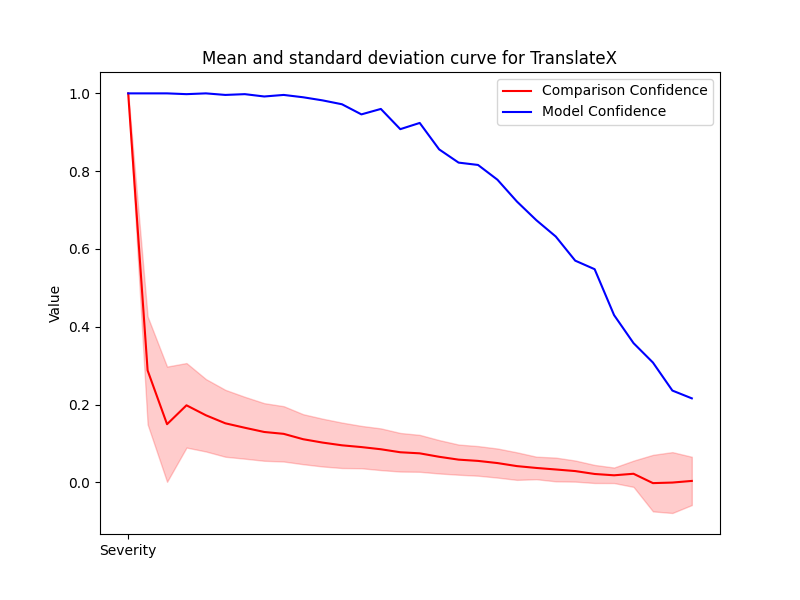

Source data for this figure (header and first rows):
Severity, Mean, Std, Accuracy
1, 0.9999, 0.001009, 1.0
2, 0.2877, 0.1386, 1.0
3, 0.1495, 0.1481, 1.0
4, 0.1981, 0.1086, 0.998
5, 0.1725, 0.09306, 1.0
6, 0.1518, 0.08598, 0.996
7, 0.1404, 0.07949, 0.998
8, 0.1296, 0.07406, 0.992
9, 0.1247, 0.07111, 0.996
10, 0.111, 0.06427, 0.99
11, 0.1023, 0.06143, 0.982
12, 0.09528, 0.05839, 0.972
13, 0.09073, 0.05445, 0.946
14, 0.08514, 0.05362, 0.96
15, 0.07743, 0.04958, 0.908
16, 0.07464, 0.04742, 0.924
17, 0.06576, 0.0429, 0.856
18, 0.05844, 0.03879, 0.822
19, 0.0552, 0.03808, 0.816
20, 0.04965, 0.03738, 0.778
21, 0.04183, 0.0354, 0.722
22, 0.03707, 0.02898, 0.674
23, 0.03315, 0.03051, 0.632
24, 0.02906, 0.02712, 0.57
25, 0.0216, 0.02321, 0.548
26, 0.01819, 0.01995, 0.43
27, 0.02214, 0.03373, 0.358
28, -0.001915, 0.07268, 0.308
29, -0.0004828, 0.07825, 0.236
30, 0.003734, 0.06205, 0.216
